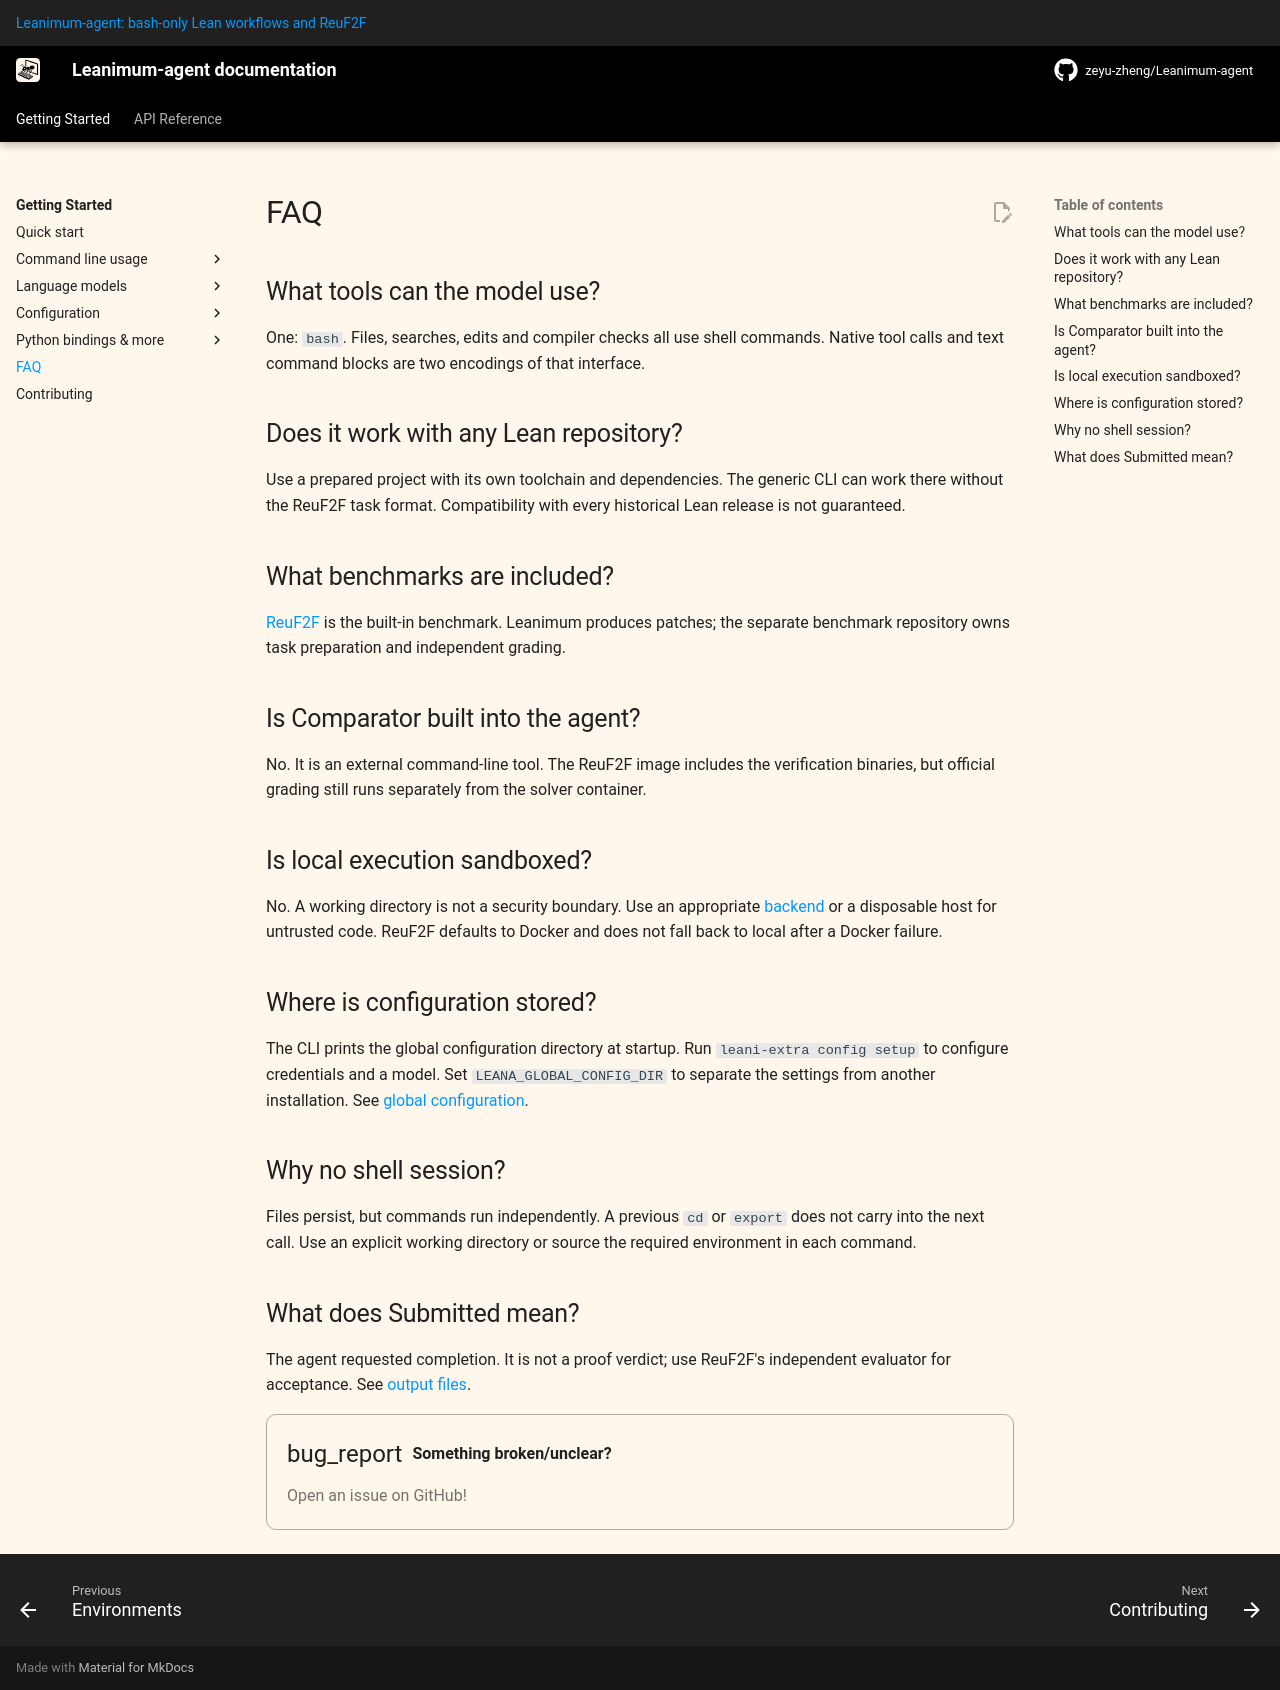

repository: zeyu-zheng/Leanimum-agent · page: v2/faq/index.html · generator: mkdocs

# FAQ

## What tools can the model use?

One: `bash`. Files, searches, edits and compiler checks all use shell commands.
Native tool calls and text command blocks are two encodings of that interface.

## Does it work with any Lean repository?

Use a prepared project with its own toolchain and dependencies. The generic CLI
can work there without the ReuF2F task format. Compatibility with every historical
Lean release is not guaranteed.

## What benchmarks are included?

[ReuF2F](usage/reuf2f.md) is the built-in benchmark. Leanimum produces patches;
the separate benchmark repository owns task preparation and independent grading.

## Is Comparator built into the agent?

No. It is an external command-line tool. The ReuF2F image includes the verification
binaries, but official grading still runs separately from the solver container.

## Is local execution sandboxed?

No. A working directory is not a security boundary. Use an appropriate
[backend](advanced/environments.md) or a disposable host for untrusted code.
ReuF2F defaults to Docker and does not fall back to local after a Docker failure.

## Where is configuration stored?

The CLI prints the global configuration directory at startup. Run
`leani-extra config setup` to configure credentials and a model. Set
`LEANA_GLOBAL_CONFIG_DIR` to separate the settings from another installation.
See [global configuration](advanced/global_configuration.md).

## Why no shell session?

<a name="why-no-shell-session"></a>

Files persist, but commands run independently. A previous `cd` or `export` does
not carry into the next call. Use an explicit working directory or source the
required environment in each command.

## What does Submitted mean?

The agent requested completion. It is not a proof verdict; use ReuF2F's independent
evaluator for acceptance. See [output files](usage/output_files.md).

{% include-markdown "_footer.md" %}
